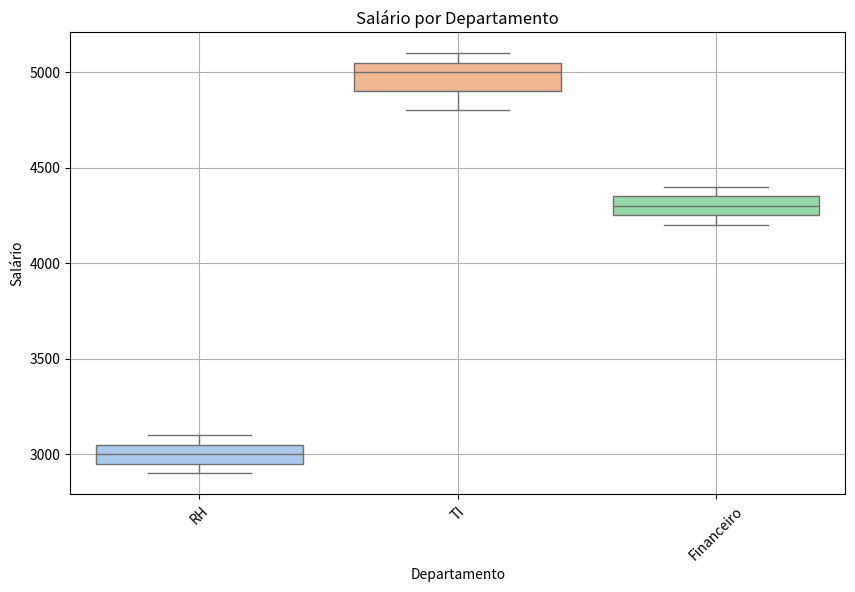

Recreate this plot in Python.
import seaborn as sns
import matplotlib.pyplot as plt
import pandas as pd

# Dados de exemplo
df = pd.DataFrame({
    'departamento': ['RH', 'TI', 'TI', 'Financeiro', 'RH', 'Financeiro', 'TI', 'RH', 'Financeiro'],
    'salario': [3000, 5000, 4800, 4200, 3100, 4300, 5100, 2900, 4400]
})

plt.figure(figsize=(10, 6))
sns.boxplot(x='departamento', y='salario', data=df, palette='pastel')
plt.title('Salário por Departamento')
plt.xlabel('Departamento')
plt.ylabel('Salário')
plt.xticks(rotation=45)
plt.grid(True)

# 👉 Salvar antes de exibir
plt.savefig('boxplot_salario_departamento.png', dpi=300, bbox_inches='tight')
plt.show()
